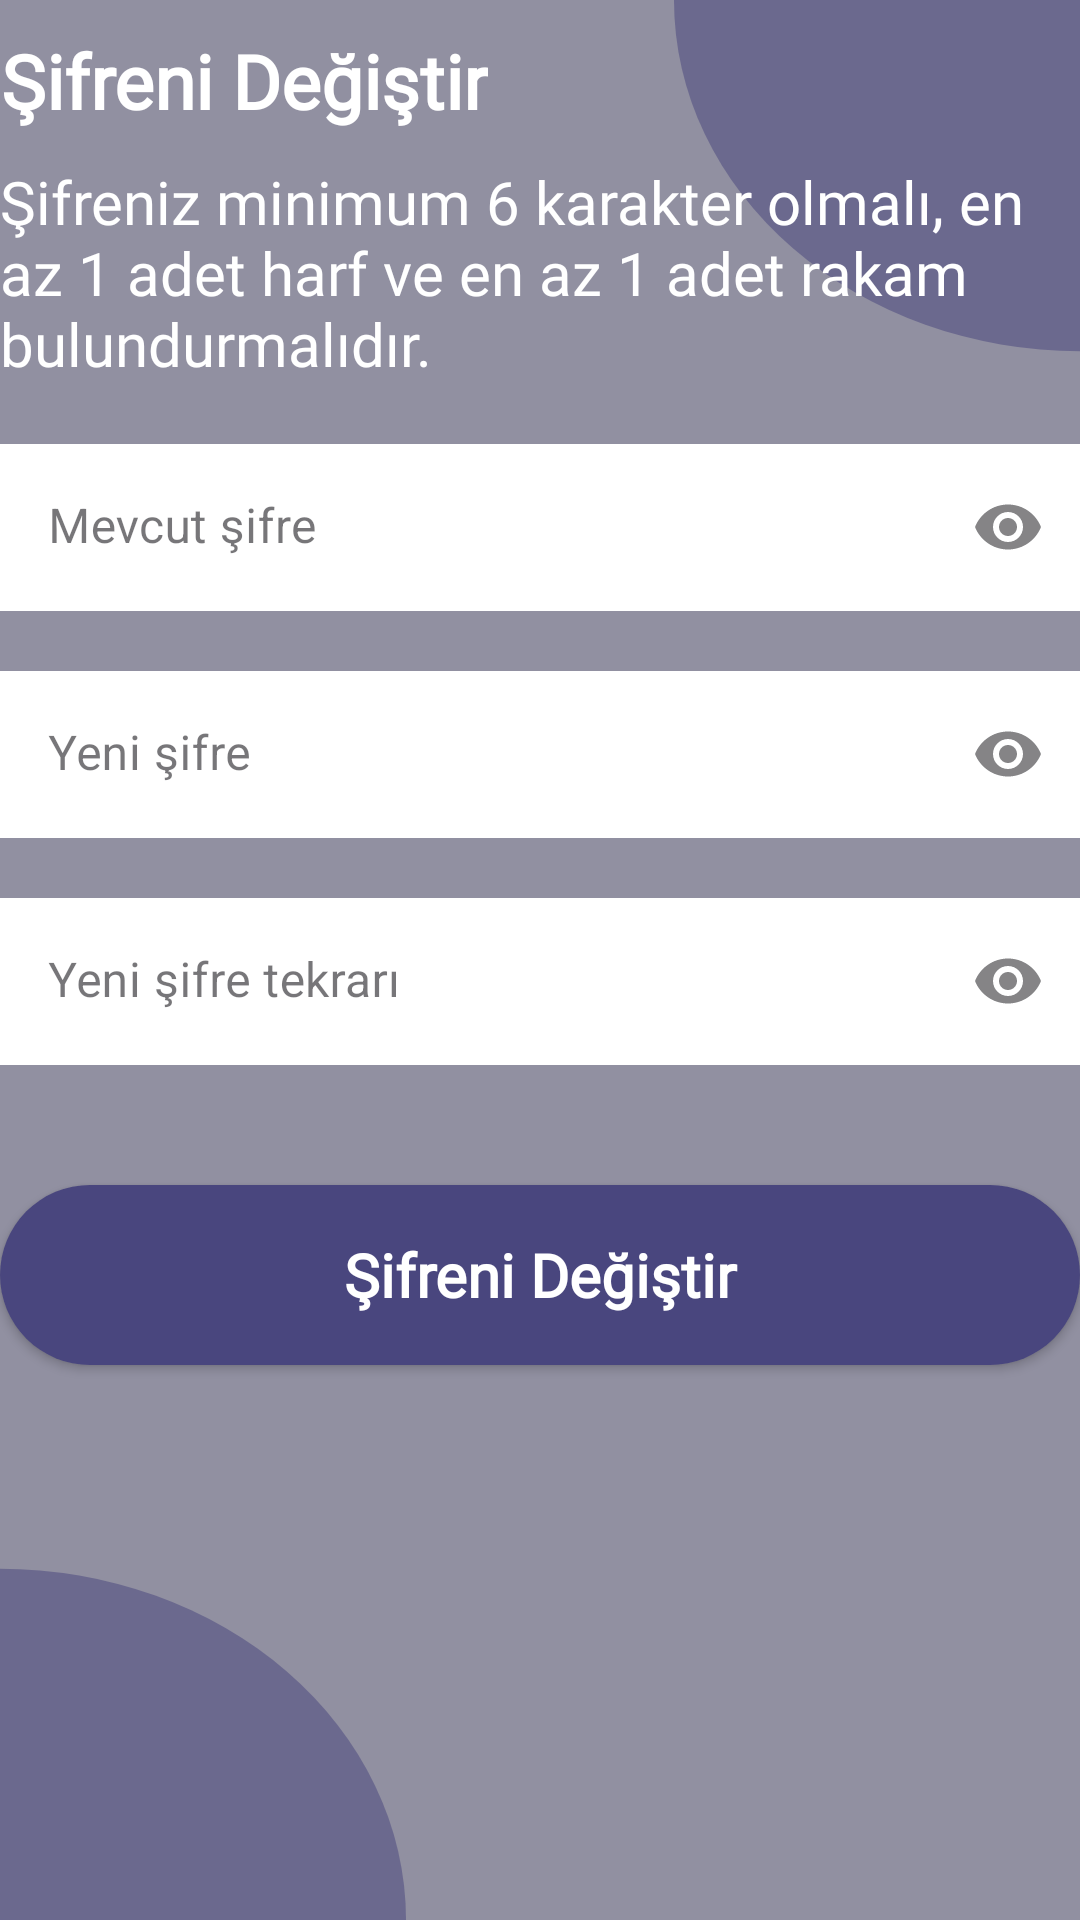

Produce the Android XML layout that renders to this screen, including the resource entries it uses.
<!-- AndroidManifest.xml: application theme Theme.MyDiary -->
<!-- res/layout/fragment_change_password.xml -->
<?xml version="1.0" encoding="utf-8"?>
<LinearLayout xmlns:android="http://schemas.android.com/apk/res/android"
    xmlns:tools="http://schemas.android.com/tools"
    android:layout_width="match_parent"
    android:layout_height="match_parent"
    xmlns:app="http://schemas.android.com/apk/res-auto"
    android:orientation="vertical"
    android:layout_margin="15dp"
    tools:context=".view.ChangePasswordFragment">


    <TextView
        android:id="@+id/title"
        android:fontFamily="@font/roboto_medium"
        android:textColor="@color/white"
        android:textAlignment="center"
        android:textStyle="bold"
        android:layout_marginTop="10dp"
        android:textSize="25sp"
        android:layout_width="wrap_content"
        android:layout_height="wrap_content"
        android:text="@string/change_password" />

    <TextView
        android:id="@+id/content"
        android:fontFamily="@font/roboto_medium"
        android:textColor="@color/white"
        android:layout_marginTop="10dp"
        android:textSize="20sp"
        android:layout_width="wrap_content"
        android:layout_height="wrap_content"
        android:text="@string/signup_fragment_password_warning" />

    <com.google.android.material.textfield.TextInputLayout
        android:id="@+id/current_password"
        style="@style/textInputLayoutStyle"
        android:layout_width="match_parent"
        android:layout_height="wrap_content"
        android:layout_marginTop="20dp"
        android:hint="@string/current_password"
        app:endIconMode="password_toggle">

        <com.google.android.material.textfield.TextInputEditText
            android:id="@+id/current_password_text"
            android:inputType="textPassword"
            android:maxLength="20"
            android:layout_width="match_parent"
            android:layout_height="wrap_content"
            android:background="@color/white" />
    </com.google.android.material.textfield.TextInputLayout>

    <com.google.android.material.textfield.TextInputLayout
        android:id="@+id/new_password"
        style="@style/textInputLayoutStyle"
        android:layout_width="match_parent"
        android:layout_height="wrap_content"
        android:layout_marginTop="20dp"
        android:hint="@string/new_password"
        app:endIconMode="password_toggle">

        <com.google.android.material.textfield.TextInputEditText
            android:id="@+id/new_password_text"
            android:inputType="textPassword"
            android:maxLength="20"
            android:layout_width="match_parent"
            android:layout_height="wrap_content"
            android:background="@color/white" />
    </com.google.android.material.textfield.TextInputLayout>

    <com.google.android.material.textfield.TextInputLayout
        android:id="@+id/new_password_repeat"
        style="@style/textInputLayoutStyle"
        android:layout_width="match_parent"
        android:layout_height="wrap_content"
        android:layout_marginTop="20dp"
        android:hint="@string/new_password_repeat"
        app:endIconMode="password_toggle">

        <com.google.android.material.textfield.TextInputEditText
            android:id="@+id/new_password_repeat_text"
            android:inputType="textPassword"
            android:maxLength="20"
            android:layout_width="match_parent"
            android:layout_height="wrap_content"
            android:background="@color/white" />
    </com.google.android.material.textfield.TextInputLayout>

    <Button
        android:id="@+id/change_button"
        style="@style/mainTextStyle"
        android:layout_width="match_parent"
        android:layout_height="60dp"
        android:layout_marginTop="40dp"
        android:background="@drawable/main_button"
        android:text="@string/change_password"
        app:layout_constraintEnd_toEndOf="parent"
        app:layout_constraintStart_toStartOf="parent"
        app:layout_constraintTop_toBottomOf="@+id/repeat_password" />

</LinearLayout>
<!-- resources referenced by this layout -->
<resources>
  <color name="white">#FFFFFFFF</color>
  <!-- drawable main_button (drawable) -->
  <?xml version="1.0" encoding="utf-8"?>
  <shape xmlns:android="http://schemas.android.com/apk/res/android"
      android:shape="rectangle" >
      <corners android:radius="77dp" />
      <solid android:color="@color/main_color" />
  </shape>
  <string name="change_password">Şifreni Değiştir</string>
  <string name="current_password">Mevcut şifre</string>
  <string name="new_password">Yeni şifre</string>
  <string name="new_password_repeat">Yeni şifre tekrarı</string>
  <string name="signup_fragment_password_warning">Şifreniz minimum 6 karakter olmalı, en az 1 adet harf ve en az 1 adet rakam bulundurmalıdır.</string>
  <style name="mainTextStyle" parent="Theme.MaterialComponents.DayNight.NoActionBar">
          <item name="android:fontFamily">@font/roboto_medium</item>
          <item name="android:textSize">20sp</item>
          <item name="android:textStyle">bold</item>
          <item name="android:textColor">@color/white</item>
          <item name="android:textAlignment">center</item>
      </style>
  <style name="textInputLayoutStyle" parent="Widget.MaterialComponents.TextInputLayout.FilledBox">
          <item name="android:textColor">@color/white</item>
          <item name="boxStrokeWidth">0dp</item>
          <item name="boxStrokeWidthFocused">0dp</item>
      </style>
  <style name="Theme.MyDiary" parent="Theme.Material3.DayNight.NoActionBar">
          <item name="colorPrimary">@color/main_color</item>
          <item name="android:windowBackground">@drawable/main_background</item>
          <item name="floatingActionButtonStyle">@style/FloatingActionButtonStyle</item>
      </style>
  <color name="main_color">#49467E</color>
  <!-- drawable main_background (drawable) -->
  <vector xmlns:android="http://schemas.android.com/apk/res/android"
      xmlns:tools="http://schemas.android.com/tools"
      android:width="1080dp"
      android:height="2220dp"
      android:viewportWidth="1080"
      android:viewportHeight="2220"
      tools:ignore="VectorRaster">
      <group>
          <path
              android:fillColor="@color/main_background"
              android:pathData="M0 0H1080V2220H0z"/>
          <path
              android:fillColor="@color/main_background_ellipse"
              android:pathData="M0 1814A406 406 0 1 0 0 2626 406 406 0 1 0 0 1814z"/>
          <path
              android:fillColor="@color/main_background_ellipse"
              android:pathData="M1080-406A406 406 0 1 0 1080 406 406 406 0 1 0 1080-406z"/>
      </group>
  </vector>
  <style name="FloatingActionButtonStyle" parent="Widget.Design.FloatingActionButton">
          <item name="shapeAppearanceOverlay">@style/floatingActionButton</item>
          <item name="backgroundTint">@color/main_color</item>
          <item name="tint">@color/white</item>
      </style>
  <color name="main_background">#9190A1</color>
  <color name="main_background_ellipse">#8549467E</color>
  <style name="floatingActionButton" parent="ShapeAppearance.MaterialComponents.SmallComponent">
          <item name="cornerSize">50%</item>
      </style>
</resources>
